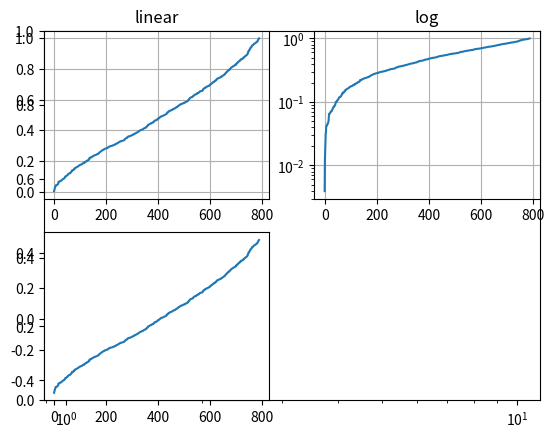

Reproduce this figure in Python. (Note: this script raises an exception after producing the figure.)
import numpy as np
import matplotlib.pyplot as plt


#对数和其他非线性轴
#更改轴的刻度
plt.xscale('log')
#生成一些[0,1]内的数据
y = np.random.normal(loc=0.5,scale=0.4,size=1000)
y = y[(y>0)&(y<1)]
y.sort()
x = np.arange(len(y))
#带有多个轴域刻度的plot
plt.figure(1)
#线性
plt.subplot(221)
plt.plot(x,y)
plt.yscale('linear')
plt.title('linear')
plt.grid(True)
#对数
plt.subplot(222)
plt.plot(x,y)
plt.yscale('log')
plt.title('log')
plt.grid(True)
#对数的对数
plt.subplot(223)
plt.plot(x,y-y.mean())
plt.yscale('symlog',linthreshy=0.05)
plt.title('symlog')
plt.grid(True)
#logit
plt.subplot(224)
plt.plot(x,y)
plt.yscale('logit')
plt.title('logit')
plt.grid(True)
plt.show()